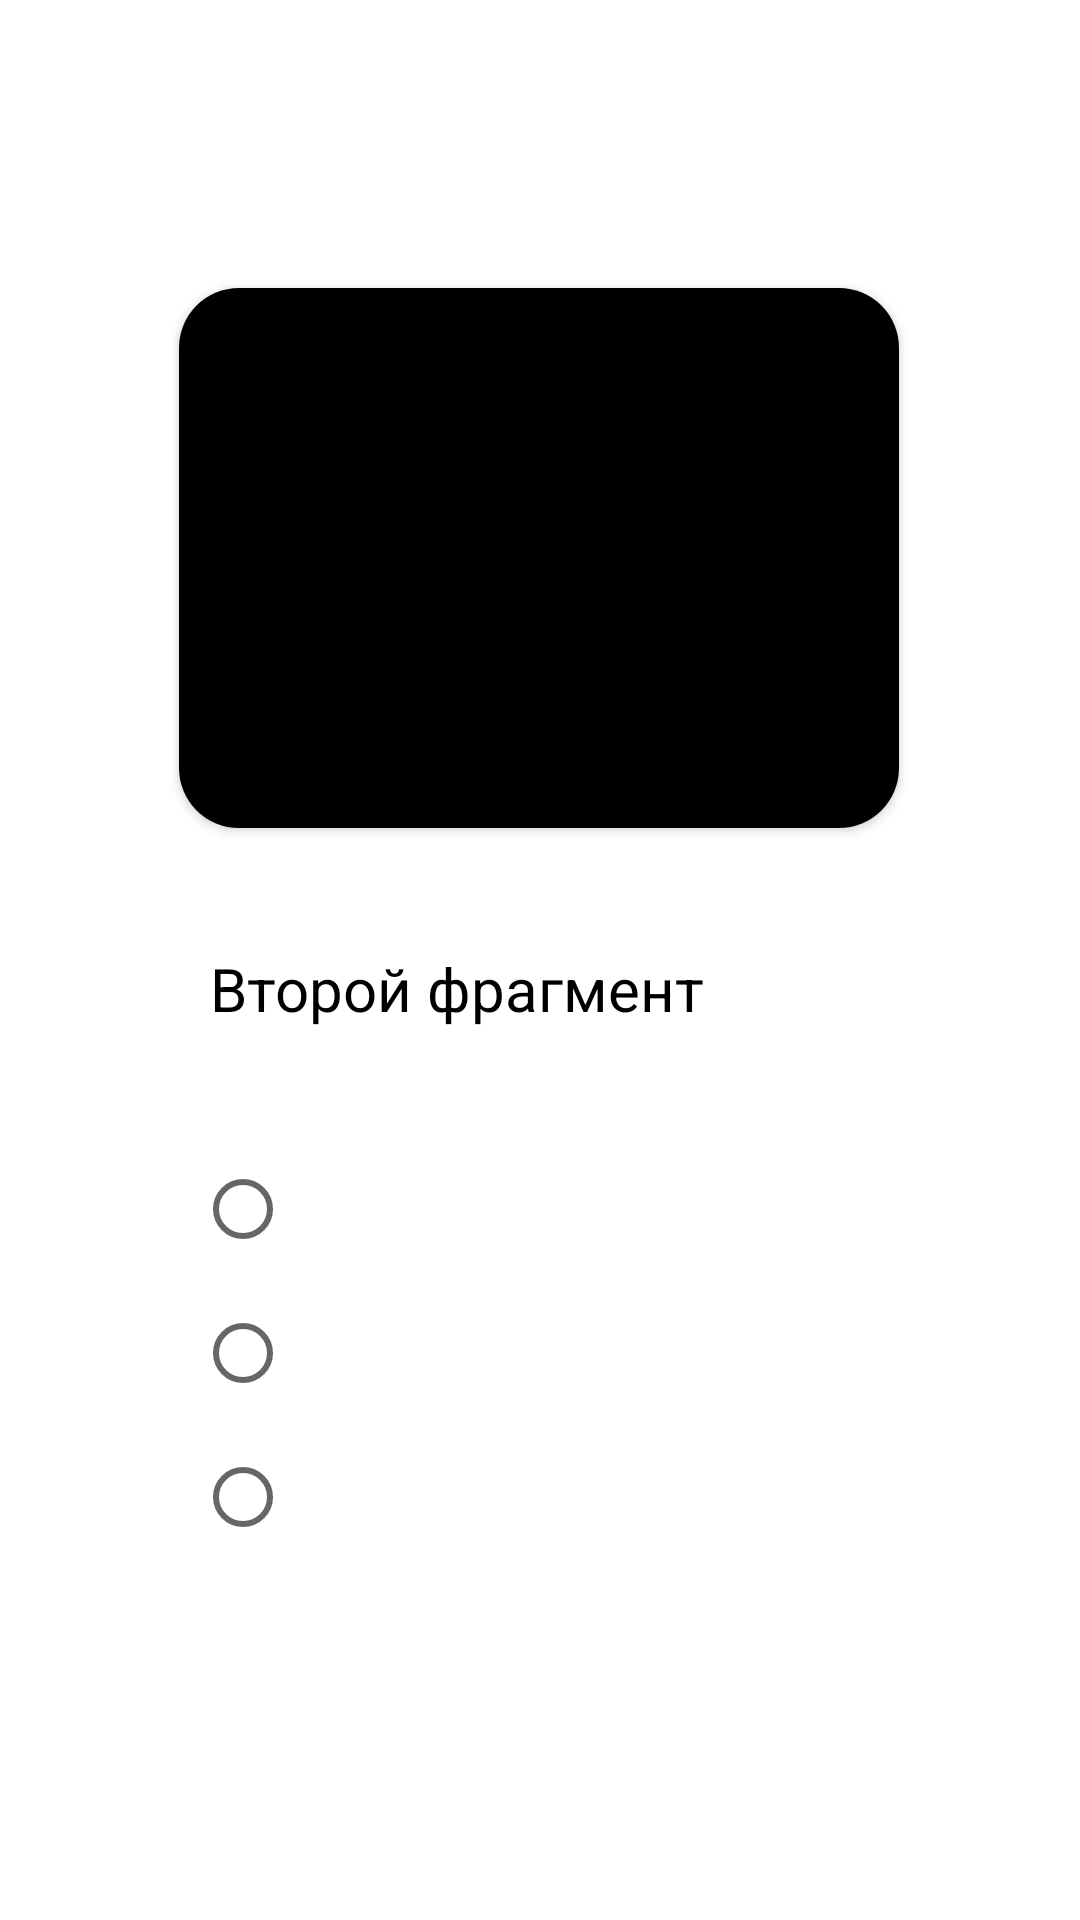

Android layout source for this screen:
<!-- AndroidManifest.xml: application theme Theme.PracticalProject -->
<!-- res/layout/fragment_question.xml -->
<?xml version="1.0" encoding="utf-8"?>
<androidx.constraintlayout.widget.ConstraintLayout xmlns:android="http://schemas.android.com/apk/res/android"
    xmlns:app="http://schemas.android.com/apk/res-auto"
    xmlns:tools="http://schemas.android.com/tools"
    android:layout_width="match_parent"
    android:layout_height="match_parent"
    tools:context=".fragments.QuestionDisplay">

    <androidx.cardview.widget.CardView
        android:id="@+id/cardView2"
        android:layout_width="240dp"
        android:layout_height="180dp"
        android:layout_marginTop="96dp"
        app:cardCornerRadius="20dp"
        app:layout_constraintEnd_toEndOf="parent"
        app:layout_constraintHorizontal_bias="0.496"
        app:layout_constraintStart_toStartOf="parent"
        app:layout_constraintTop_toTopOf="parent">

        <ImageView
            android:background="@color/black"
            android:id="@+id/imgQuestion"
            android:layout_width="240dp"
            android:layout_height="180dp"
            android:scaleType="centerCrop" />
    </androidx.cardview.widget.CardView>

    <TextView
        android:id="@+id/tvQuestion"
        android:layout_width="match_parent"
        android:layout_height="wrap_content"
        android:layout_gravity="center"
        android:layout_marginTop="40dp"
        android:text="Второй фрагмент"
        android:textColor="@color/black"
        android:textSize="20sp"
        android:paddingLeft="70dp"
        android:paddingRight="30dp"
        app:layout_constraintEnd_toEndOf="parent"
        app:layout_constraintStart_toStartOf="parent"
        app:layout_constraintTop_toBottomOf="@+id/cardView2" />

    <RadioGroup
        android:id="@+id/rg"
        android:layout_width="match_parent"
        android:layout_height="wrap_content"
        android:paddingLeft="65dp"
        android:paddingRight="30dp"
        android:layout_marginTop="36dp"
        app:layout_constraintStart_toStartOf="parent"
        app:layout_constraintTop_toBottomOf="@+id/tvQuestion">

        <RadioButton
            android:id="@+id/rb1"
            android:layout_width="wrap_content"
            android:layout_height="wrap_content" />

        <RadioButton
            android:id="@+id/rb2"
            android:layout_width="wrap_content"
            android:layout_height="wrap_content" />

        <RadioButton
            android:id="@+id/rb3"
            android:layout_width="wrap_content"
            android:layout_height="wrap_content" />
    </RadioGroup>

    <ImageButton
        android:id="@+id/imgBtnForward"
        android:layout_width="70dp"
        android:layout_height="70dp"
        android:layout_marginEnd="28dp"
        android:background="@color/white"
        android:src="@drawable/baseline_arrow_forward_36"
        app:layout_constraintBottom_toBottomOf="parent"
        app:layout_constraintEnd_toEndOf="parent"
        app:layout_constraintTop_toBottomOf="@+id/rg"
        app:layout_constraintVertical_bias="0.807" />

</androidx.constraintlayout.widget.ConstraintLayout>
<!-- resources referenced by this layout -->
<resources>
  <style name="Theme.PracticalProject" parent="Theme.MaterialComponents.DayNight.NoActionBar">
          
          <item name="colorPrimary">@color/purple_500</item>
          <item name="colorPrimaryVariant">@color/black</item>
          <item name="colorOnPrimary">@color/white</item>
          
          <item name="colorSecondary">@color/teal_200</item>
          <item name="colorSecondaryVariant">@color/teal_700</item>
          <item name="colorOnSecondary">@color/black</item>
          
          <item name="android:statusBarColor" tools:targetApi="l">?attr/colorPrimaryVariant</item>
          
      </style>
  <!-- not gathered from this repository: default colours our renderer supplied (Android Studio template values) -->
  <color name="purple_500">#FF6200EE</color>
  <color name="teal_200">#FF03DAC5</color>
  <color name="teal_700">#FF018786</color>
  <color name="black">#FF000000</color>
  <color name="white">#FFFFFFFF</color>
</resources>
